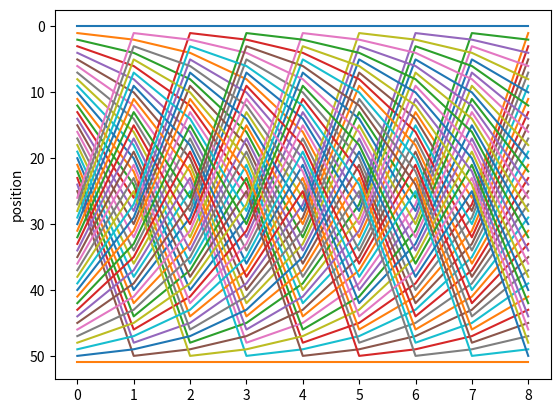

Here is the Python script that generated this plot:
### Shuffle card
## Require matplotlib
## logarithmic totient with card shuffle

import matplotlib.pyplot as plt

aCards = 52

deck = []

originalPos = False

def doubler(position):
    positionNew = position + position
    while positionNew > aCards-1:
        positionNew = positionNew - (aCards - 1)
    return positionNew

for i in range(aCards):
    card = []
    card.append(i)
    deck.append(card)

while originalPos == False:
    if aCards%2!=0:
        break
    for i in range(aCards):
        position = deck[i][-1]
        positionNext = doubler(position)
        deck[i].append(positionNext)
        if i == aCards-1:
            cardsInPlace = 0
            for k in range(aCards):
                if deck[k][0]==deck[k][-1]:
                    cardsInPlace += 1
            if cardsInPlace == aCards:
                originalPos = True

## print deck # Card shuffle array after swap

for i in range(aCards): ## plot using plt 
    plt.plot(deck[i])

plt.ylabel("position")
plt.gca().invert_yaxis()
plt.show()
